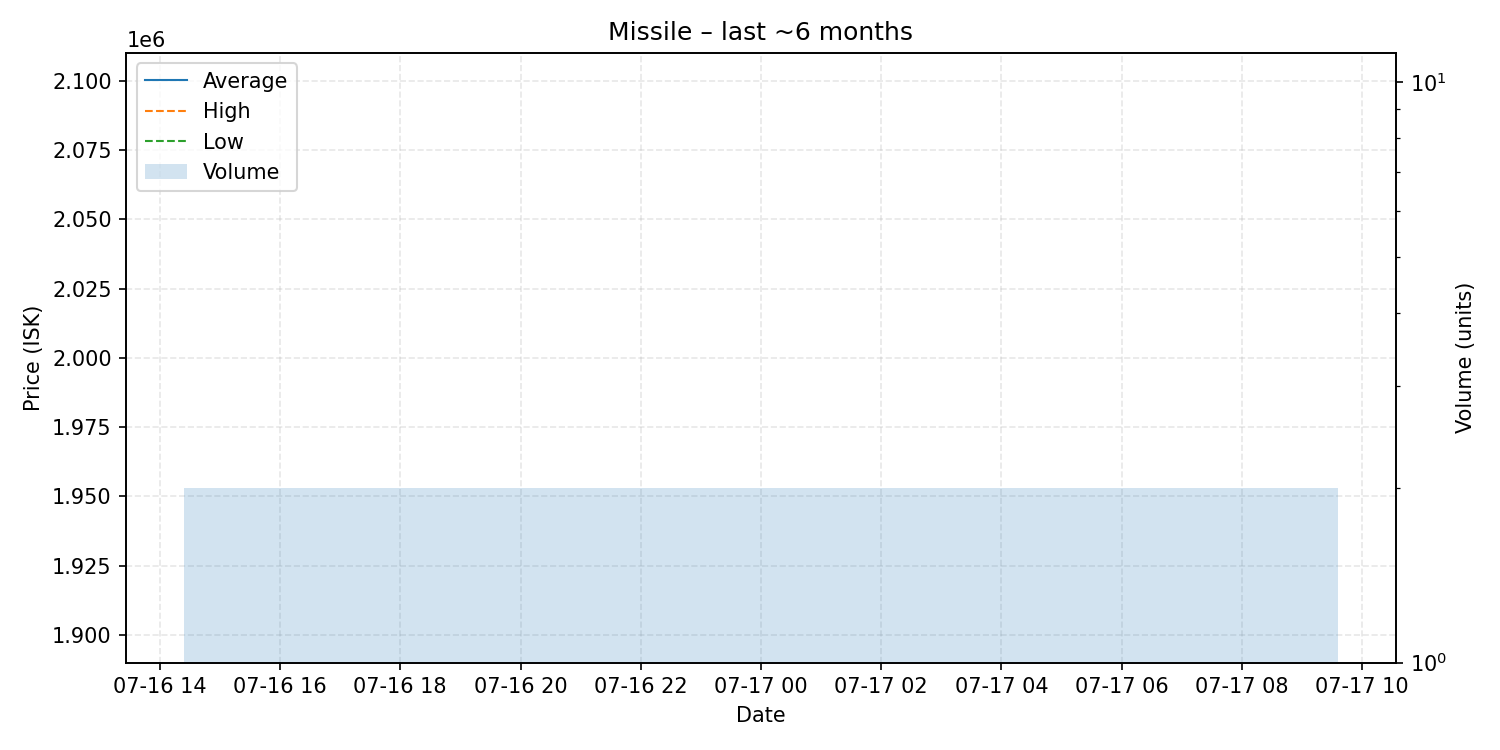

Data behind this chart, as committed beside it:
date, average, highest, lowest, order_count, volume
2025-07-17, 2000000, 2000000, 2000000, 1, 2
